Run: headless pygame with SDL's dummy video driver; simulated clock (each Clock.tick advances the game by its frame time, no real sleeping); random seed 0; keys injected as events and as key.get_pressed() state; no mouse input.
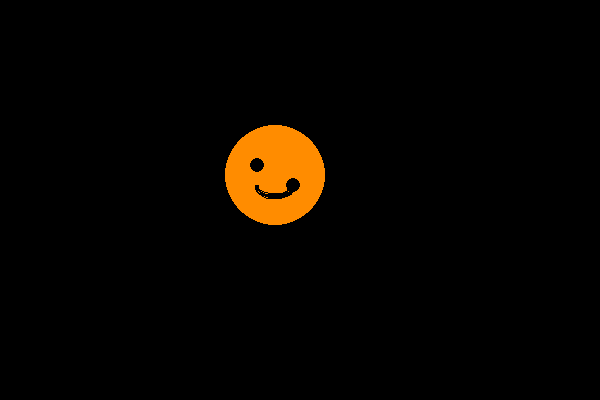
Frame 1 of 4 · flips 1–60 · no input
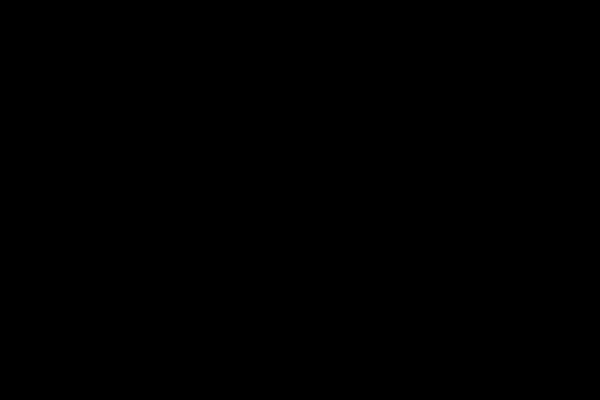
Frame 2 of 4 · flips 61–180 · tapped SPACE, RETURN · held RIGHT (→), D
Frame 3 of 4 · flips 181–300 · held DOWN (↓), S · screen unchanged from frame 2, image omitted
Frame 4 of 4 · flips 301–420 · held LEFT (←), A, UP (↑), W · screen same as frame 1, image omitted

The pygame program that drew these frames:

import pygame

pygame.init()

screen = pygame.display.set_mode((600,400))
pygame.display.set_caption("halloween face !")

x = 275
y = 175
speed = 5

running = True

while running:
    screen.fill((0,0,0))
    for event in pygame.event.get():
        if event.type == pygame.QUIT:
            running = False
        
    keys = pygame.key.get_pressed()

    if keys[pygame.K_LEFT]:
        x =x - speed

    
    if keys[pygame.K_RIGHT]:
        x =x + speed

    
    if keys[pygame.K_UP]:
        y =y - speed

    
    if keys[pygame.K_DOWN]:
        y =y + speed

    pygame.draw.circle(screen, (255,140,0),(x,y),50)

    pygame.draw.circle(screen, (0,0,0),(x-18,y-10),7)
    pygame.draw.circle(screen, (0,0,0),(x+18,y+10),7)

    pygame.draw.arc(screen,(0,0,0),(x-20,y,40,25),3.14, 6.28,4)

    pygame.display.update()

pygame.quit()
